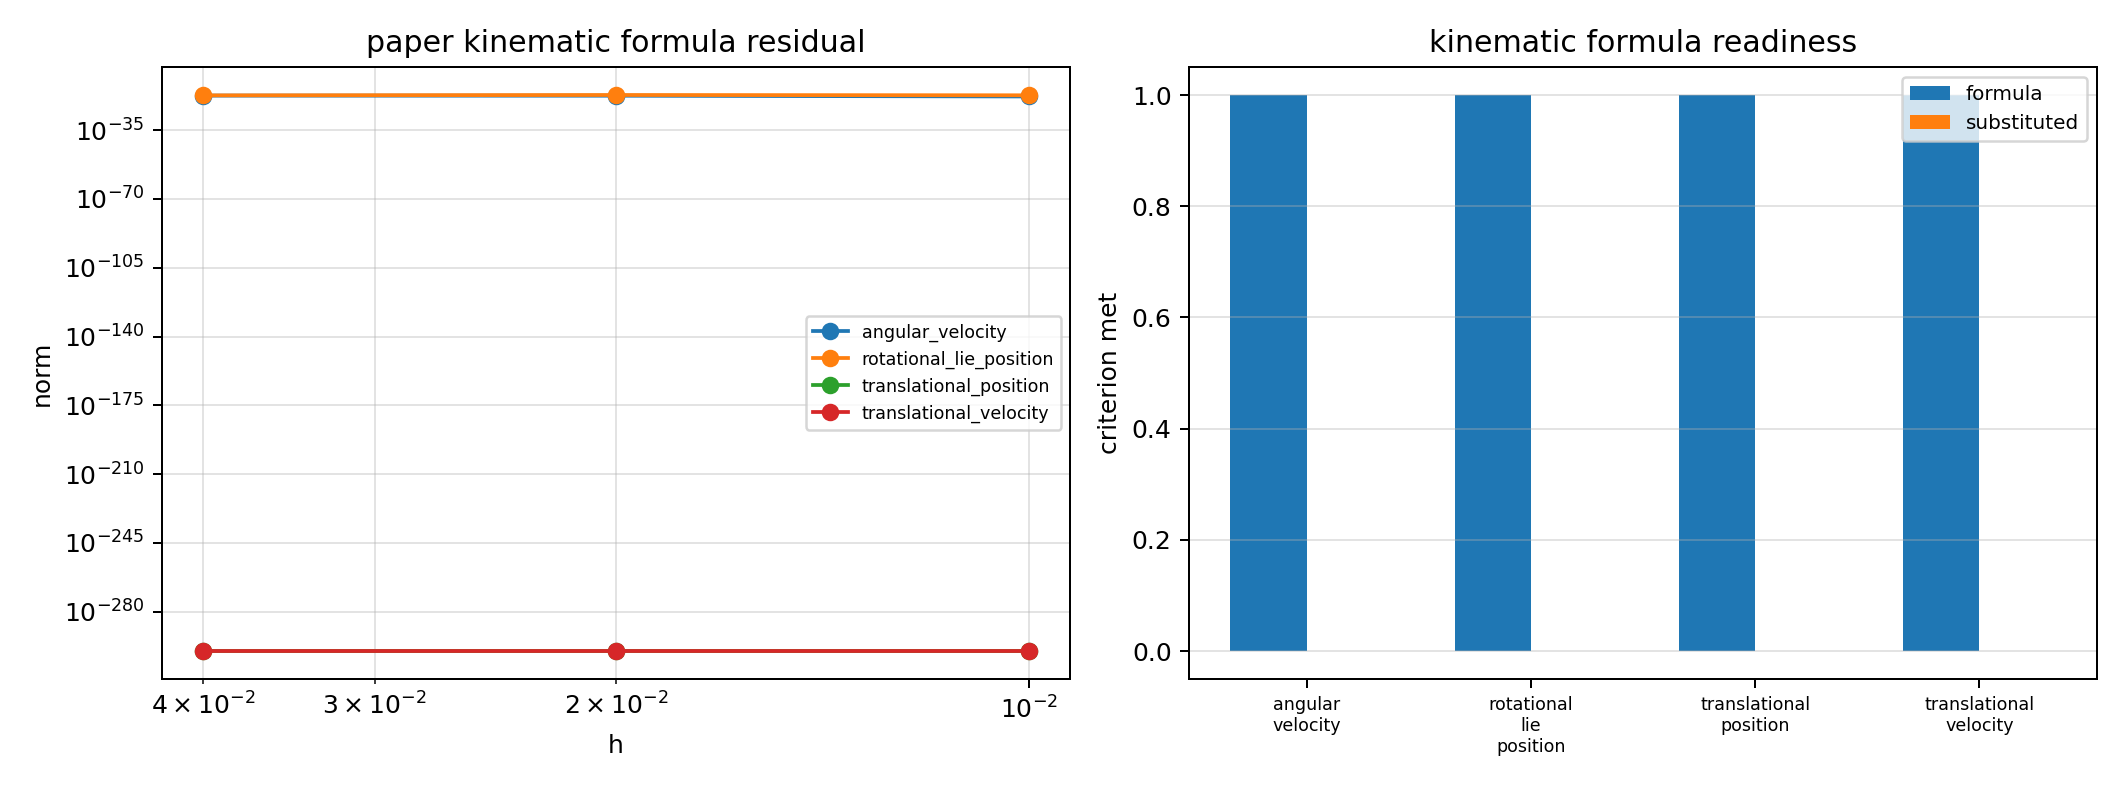

Data behind this chart, as committed beside it:
h, component, status, error_message, paper_source, rows_per_stage, total_rows, paper_inputs_required, stage_local_formula, paper_augmented_dim_6n_plus_c, paper_q_dim, paper_lambda_dim, max_formula_residual_norm, max_y_relation_residual_norm, max_z_relation_residual_norm, max_lie_velocity_reconstruction_norm, max_lie_acceleration_reconstruction_norm, start_z0_policy_required, stage_local_formula_present, residual_substituted, accepted_h_sweep_present, full_tfe_stage_replacement, blocking_gap, notes
0.04, translational_position_weak_defect, paper_tfe_kinematic_formula_derived_resi…, , Chaturvedi-Sandu-Sandu-2026 Eq-26-to-33 …, 6, 18, x_q,y_q, v - y_r, 20, 12, 8, 0.0000000000000000e+00, 0.0000000000000000e+00, 0.0000000000000000e+00, 3.4694469519536142e-18, 2.4532694666933987e-18, False, True, False, False, False, substitute the paper y_r kinematic row i…, Manufactured stage-local audit: paper x …
0.04, rotational_lie_position_weak_defect, paper_tfe_kinematic_formula_derived_resi…, , Chaturvedi-Sandu-Sandu-2026 Eq-26-to-33 …, 6, 18, x_q,y_q, J_r(u)^{-1} w - y_u, 20, 12, 8, 4.6708859064701692e-18, 0.0000000000000000e+00, 0.0000000000000000e+00, 3.4694469519536142e-18, 2.4532694666933987e-18, False, True, False, False, False, substitute the right-trivialized paper y…, Manufactured stage-local audit: paper x …
0.04, translational_velocity_weak_defect, paper_tfe_kinematic_formula_derived_resi…, , Chaturvedi-Sandu-Sandu-2026 Eq-26-to-33 …, 6, 18, y_q,z_q, a - z_r, 20, 12, 8, 0.0000000000000000e+00, 0.0000000000000000e+00, 0.0000000000000000e+00, 3.4694469519536142e-18, 2.4532694666933987e-18, True, True, False, False, False, supply an accepted step-start z0 acceler…, Manufactured stage-local audit: paper x …
0.04, angular_velocity_weak_defect, paper_tfe_kinematic_formula_derived_resi…, , Chaturvedi-Sandu-Sandu-2026 Eq-26-to-33 …, 6, 18, y_q,z_q, d/dt[J_r(u)^{-1} w] - z_u, 20, 12, 8, 3.5762240613454980e-18, 0.0000000000000000e+00, 0.0000000000000000e+00, 3.4694469519536142e-18, 2.4532694666933987e-18, True, True, False, False, False, supply an accepted step-start z0 acceler…, Manufactured stage-local audit: paper x …
0.02, translational_position_weak_defect, paper_tfe_kinematic_formula_derived_resi…, , Chaturvedi-Sandu-Sandu-2026 Eq-26-to-33 …, 6, 18, x_q,y_q, v - y_r, 20, 12, 8, 0.0000000000000000e+00, 0.0000000000000000e+00, 0.0000000000000000e+00, 4.9065389333867974e-18, 1.7881120306727490e-18, False, True, False, False, False, substitute the paper y_r kinematic row i…, Manufactured stage-local audit: paper x …
0.02, rotational_lie_position_weak_defect, paper_tfe_kinematic_formula_derived_resi…, , Chaturvedi-Sandu-Sandu-2026 Eq-26-to-33 …, 6, 18, x_q,y_q, J_r(u)^{-1} w - y_u, 20, 12, 8, 7.2576788204181851e-18, 0.0000000000000000e+00, 0.0000000000000000e+00, 4.9065389333867974e-18, 1.7881120306727490e-18, False, True, False, False, False, substitute the right-trivialized paper y…, Manufactured stage-local audit: paper x …
0.02, translational_velocity_weak_defect, paper_tfe_kinematic_formula_derived_resi…, , Chaturvedi-Sandu-Sandu-2026 Eq-26-to-33 …, 6, 18, y_q,z_q, a - z_r, 20, 12, 8, 0.0000000000000000e+00, 0.0000000000000000e+00, 0.0000000000000000e+00, 4.9065389333867974e-18, 1.7881120306727490e-18, True, True, False, False, False, supply an accepted step-start z0 acceler…, Manufactured stage-local audit: paper x …
0.02, angular_velocity_weak_defect, paper_tfe_kinematic_formula_derived_resi…, , Chaturvedi-Sandu-Sandu-2026 Eq-26-to-33 …, 6, 18, y_q,z_q, d/dt[J_r(u)^{-1} w] - z_u, 20, 12, 8, 3.1868905207277775e-18, 0.0000000000000000e+00, 0.0000000000000000e+00, 4.9065389333867974e-18, 1.7881120306727490e-18, True, True, False, False, False, supply an accepted step-start z0 acceler…, Manufactured stage-local audit: paper x …
0.01, translational_position_weak_defect, paper_tfe_kinematic_formula_derived_resi…, , Chaturvedi-Sandu-Sandu-2026 Eq-26-to-33 …, 6, 18, x_q,y_q, v - y_r, 20, 12, 8, 0.0000000000000000e+00, 0.0000000000000000e+00, 0.0000000000000000e+00, 3.8789596144488642e-18, 9.6973990361221606e-19, False, True, False, False, False, substitute the paper y_r kinematic row i…, Manufactured stage-local audit: paper x …
0.01, rotational_lie_position_weak_defect, paper_tfe_kinematic_formula_derived_resi…, , Chaturvedi-Sandu-Sandu-2026 Eq-26-to-33 …, 6, 18, x_q,y_q, J_r(u)^{-1} w - y_u, 20, 12, 8, 5.1313812427473405e-18, 0.0000000000000000e+00, 0.0000000000000000e+00, 3.8789596144488642e-18, 9.6973990361221606e-19, False, True, False, False, False, substitute the right-trivialized paper y…, Manufactured stage-local audit: paper x …
0.01, translational_velocity_weak_defect, paper_tfe_kinematic_formula_derived_resi…, , Chaturvedi-Sandu-Sandu-2026 Eq-26-to-33 …, 6, 18, y_q,z_q, a - z_r, 20, 12, 8, 0.0000000000000000e+00, 0.0000000000000000e+00, 0.0000000000000000e+00, 3.8789596144488642e-18, 9.6973990361221606e-19, True, True, False, False, False, supply an accepted step-start z0 acceler…, Manufactured stage-local audit: paper x …
0.01, angular_velocity_weak_defect, paper_tfe_kinematic_formula_derived_resi…, , Chaturvedi-Sandu-Sandu-2026 Eq-26-to-33 …, 6, 18, y_q,z_q, d/dt[J_r(u)^{-1} w] - z_u, 20, 12, 8, 1.3010426069826053e-18, 0.0000000000000000e+00, 0.0000000000000000e+00, 3.8789596144488642e-18, 9.6973990361221606e-19, True, True, False, False, False, supply an accepted step-start z0 acceler…, Manufactured stage-local audit: paper x …
